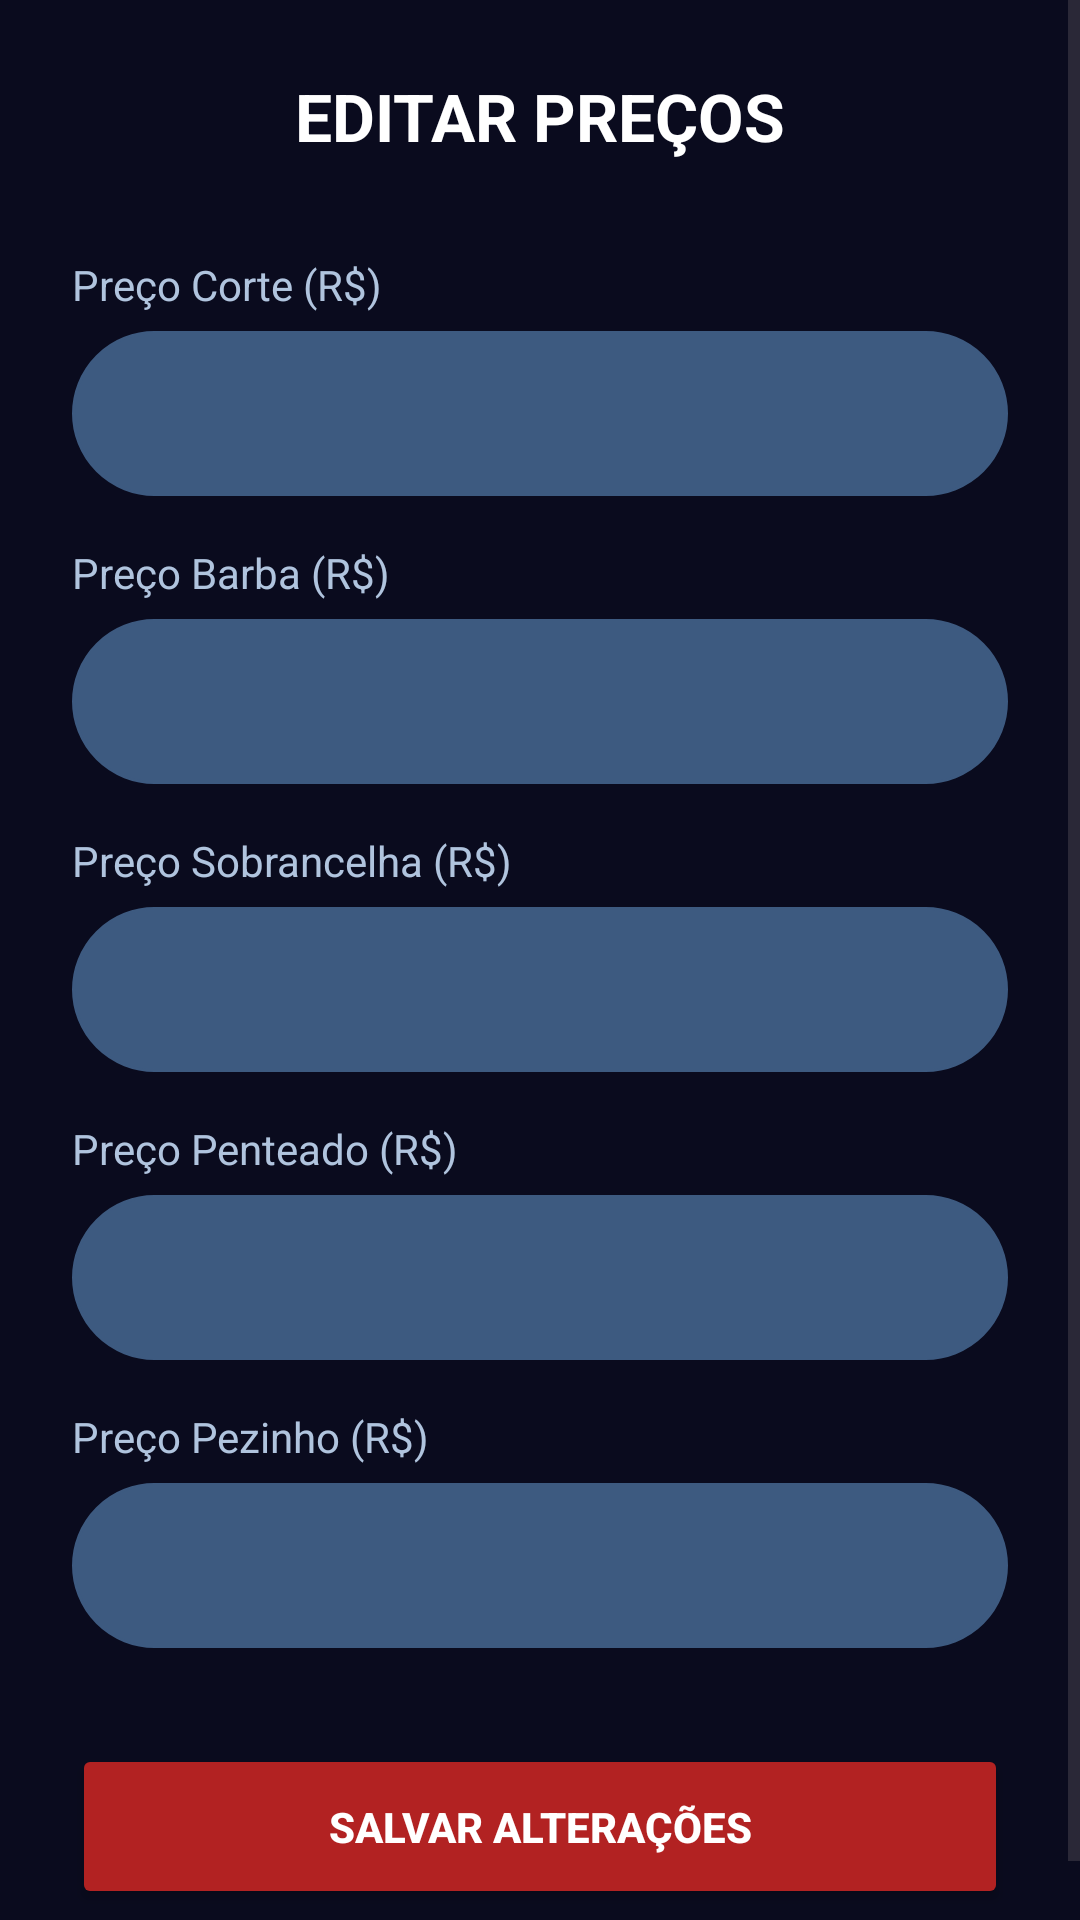

Reconstruct the res/layout file that produces this screen, plus the resources it refers to.
<!-- AndroidManifest.xml: application theme Theme.Lsbarver -->
<!-- res/layout/activity_admin_servicos.xml -->
<?xml version="1.0" encoding="utf-8"?>
<ScrollView
    xmlns:android="http://schemas.android.com/apk/res/android"
    android:layout_width="match_parent"
    android:layout_height="match_parent"
    android:background="#0A0B1E"
    android:fillViewport="true">

    <LinearLayout
        android:layout_width="match_parent"
        android:layout_height="wrap_content"
        android:orientation="vertical"
        android:padding="24dp">

        <TextView
            android:layout_width="wrap_content"
            android:layout_height="wrap_content"
            android:text="EDITAR PREÇOS"
            android:textColor="#FFFFFF"
            android:textSize="22sp"
            android:textStyle="bold"
            android:layout_gravity="center_horizontal"
            android:layout_marginBottom="32dp"/>

        <TextView android:layout_width="match_parent" android:layout_height="wrap_content" android:text="Preço Corte (R$)" android:textColor="#B0C4DE" android:layout_marginBottom="6dp"/>
        <EditText android:id="@+id/et_preco_corte" android:layout_width="match_parent" android:layout_height="55dp" android:inputType="numberDecimal" android:background="@drawable/arredondamento" android:backgroundTint="#3D5A80" android:textColor="#FFFFFF" android:paddingStart="16dp" android:paddingEnd="16dp" android:layout_marginBottom="16dp"/>

        <TextView android:layout_width="match_parent" android:layout_height="wrap_content" android:text="Preço Barba (R$)" android:textColor="#B0C4DE" android:layout_marginBottom="6dp"/>
        <EditText android:id="@+id/et_preco_barba" android:layout_width="match_parent" android:layout_height="55dp" android:inputType="numberDecimal" android:background="@drawable/arredondamento" android:backgroundTint="#3D5A80" android:textColor="#FFFFFF" android:paddingStart="16dp" android:paddingEnd="16dp" android:layout_marginBottom="16dp"/>

        <TextView android:layout_width="match_parent" android:layout_height="wrap_content" android:text="Preço Sobrancelha (R$)" android:textColor="#B0C4DE" android:layout_marginBottom="6dp"/>
        <EditText android:id="@+id/et_preco_sobrancelha" android:layout_width="match_parent" android:layout_height="55dp" android:inputType="numberDecimal" android:background="@drawable/arredondamento" android:backgroundTint="#3D5A80" android:textColor="#FFFFFF" android:paddingStart="16dp" android:paddingEnd="16dp" android:layout_marginBottom="16dp"/>

        <TextView android:layout_width="match_parent" android:layout_height="wrap_content" android:text="Preço Penteado (R$)" android:textColor="#B0C4DE" android:layout_marginBottom="6dp"/>
        <EditText android:id="@+id/et_preco_penteado" android:layout_width="match_parent" android:layout_height="55dp" android:inputType="numberDecimal" android:background="@drawable/arredondamento" android:backgroundTint="#3D5A80" android:textColor="#FFFFFF" android:paddingStart="16dp" android:paddingEnd="16dp" android:layout_marginBottom="16dp"/>

        <TextView android:layout_width="match_parent" android:layout_height="wrap_content" android:text="Preço Pezinho (R$)" android:textColor="#B0C4DE" android:layout_marginBottom="6dp"/>
        <EditText android:id="@+id/et_preco_pezinho" android:layout_width="match_parent" android:layout_height="55dp" android:inputType="numberDecimal" android:background="@drawable/arredondamento" android:backgroundTint="#3D5A80" android:textColor="#FFFFFF" android:paddingStart="16dp" android:paddingEnd="16dp" android:layout_marginBottom="32dp"/>

        <Button
            android:id="@+id/btn_salvar_servicos"
            android:layout_width="match_parent"
            android:layout_height="55dp"
            android:text="SALVAR ALTERAÇÕES"
            android:textColor="#FFFFFF"
            android:textStyle="bold"
            android:backgroundTint="#B22222"/>

    </LinearLayout>
</ScrollView>
<!-- resources referenced by this layout -->
<resources>
  <!-- drawable arredondamento (drawable) -->
  <?xml version="1.0" encoding="utf-8"?>
  <shape xmlns:android="http://schemas.android.com/apk/res/android"
      android:shape="rectangle">
  
      <solid android:color="@color/white"></solid>
      <corners android:radius="30dp"/>
      <stroke android:color="@color/black" android:width="1dp"/>
  
  
  </shape>
  <style name="Theme.Lsbarver" parent="Base.Theme.Lsbarver" />
  <style name="Base.Theme.Lsbarver" parent="Theme.Material3.DayNight.NoActionBar">
          
          
      </style>
  <!-- not gathered from this repository: default colours our renderer supplied (Android Studio template values) -->
  <color name="black">#FF000000</color>
  <color name="white">#FFFFFFFF</color>
</resources>
